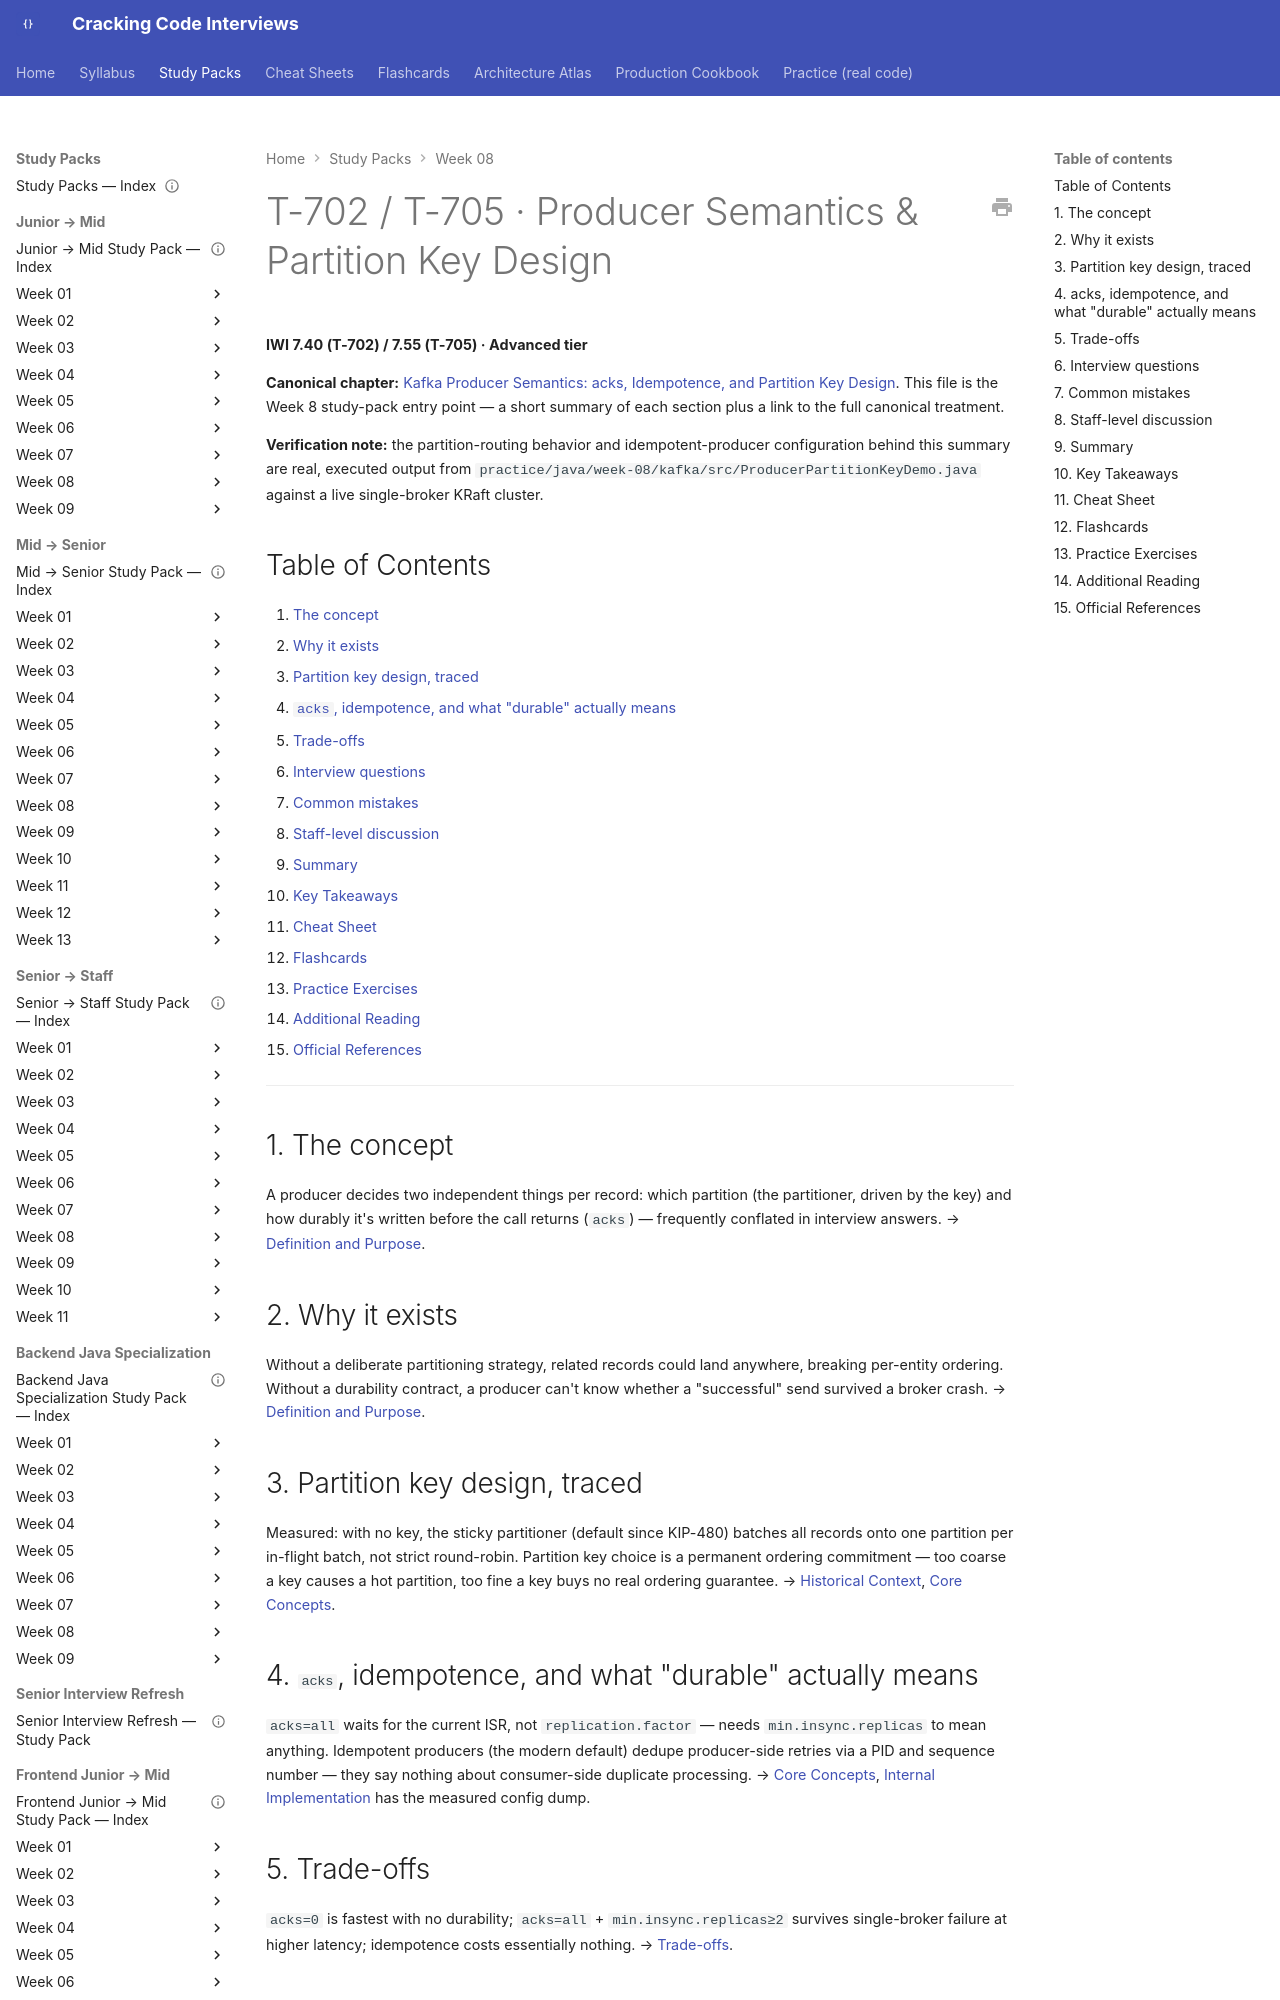

repository: JuanMelendres/cracking-code-interviews · page: study-packs/week-08/02-producer-semantics-and-partition-keys/index.html · generator: mkdocs

---
title: "T-702 / T-705 · Producer Semantics & Partition Key Design"
topic_id: T-702
domain: Kafka
tier: Advanced
iwi: 7.40
prerequisites: [T-701]
unlocks: [T-704]
week: 8
last_reviewed: 2026-07-30
canonical: ../../syllabus/09-messaging-event-driven/producer-semantics-and-partition-keys.md
---

# T-702 / T-705 · Producer Semantics & Partition Key Design

**IWI 7.40 (T-702) / 7.55 (T-705) · Advanced tier**

**Canonical chapter:** [Kafka Producer Semantics: acks, Idempotence, and Partition Key Design](../../syllabus/09-messaging-event-driven/producer-semantics-and-partition-keys.md). This file is the Week 8 study-pack entry point — a short summary of each section plus a link to the full canonical treatment.

**Verification note:** the partition-routing behavior and idempotent-producer configuration behind this summary are real, executed output from `practice/java/week-08/kafka/src/ProducerPartitionKeyDemo.java` against a live single-broker KRaft cluster.

## Table of Contents

1. [The concept](#1-the-concept)
2. [Why it exists](#2-why-it-exists)
3. [Partition key design, traced](#3-partition-key-design-traced)
4. [`acks`, idempotence, and what "durable" actually means](#4-acks-idempotence-and-what-durable-actually-means)
5. [Trade-offs](#5-trade-offs)
6. [Interview questions](#6-interview-questions)
7. [Common mistakes](#7-common-mistakes)
8. [Staff-level discussion](#8-staff-level-discussion)
9. [Summary](#9-summary)
10. [Key Takeaways](#10-key-takeaways)
11. [Cheat Sheet](#11-cheat-sheet)
12. [Flashcards](#12-flashcards)
13. [Practice Exercises](#13-practice-exercises)
14. [Additional Reading](#14-additional-reading)
15. [Official References](#15-official-references)

---

## 1. The concept

A producer decides two independent things per record: which partition (the partitioner, driven by the key) and how durably it's written before the call returns (`acks`) — frequently conflated in interview answers. → [Definition and Purpose](../../syllabus/09-messaging-event-driven/producer-semantics-and-partition-keys.md#definition-and-purpose).

## 2. Why it exists

Without a deliberate partitioning strategy, related records could land anywhere, breaking per-entity ordering. Without a durability contract, a producer can't know whether a "successful" send survived a broker crash. → [Definition and Purpose](../../syllabus/09-messaging-event-driven/producer-semantics-and-partition-keys.md#definition-and-purpose).
